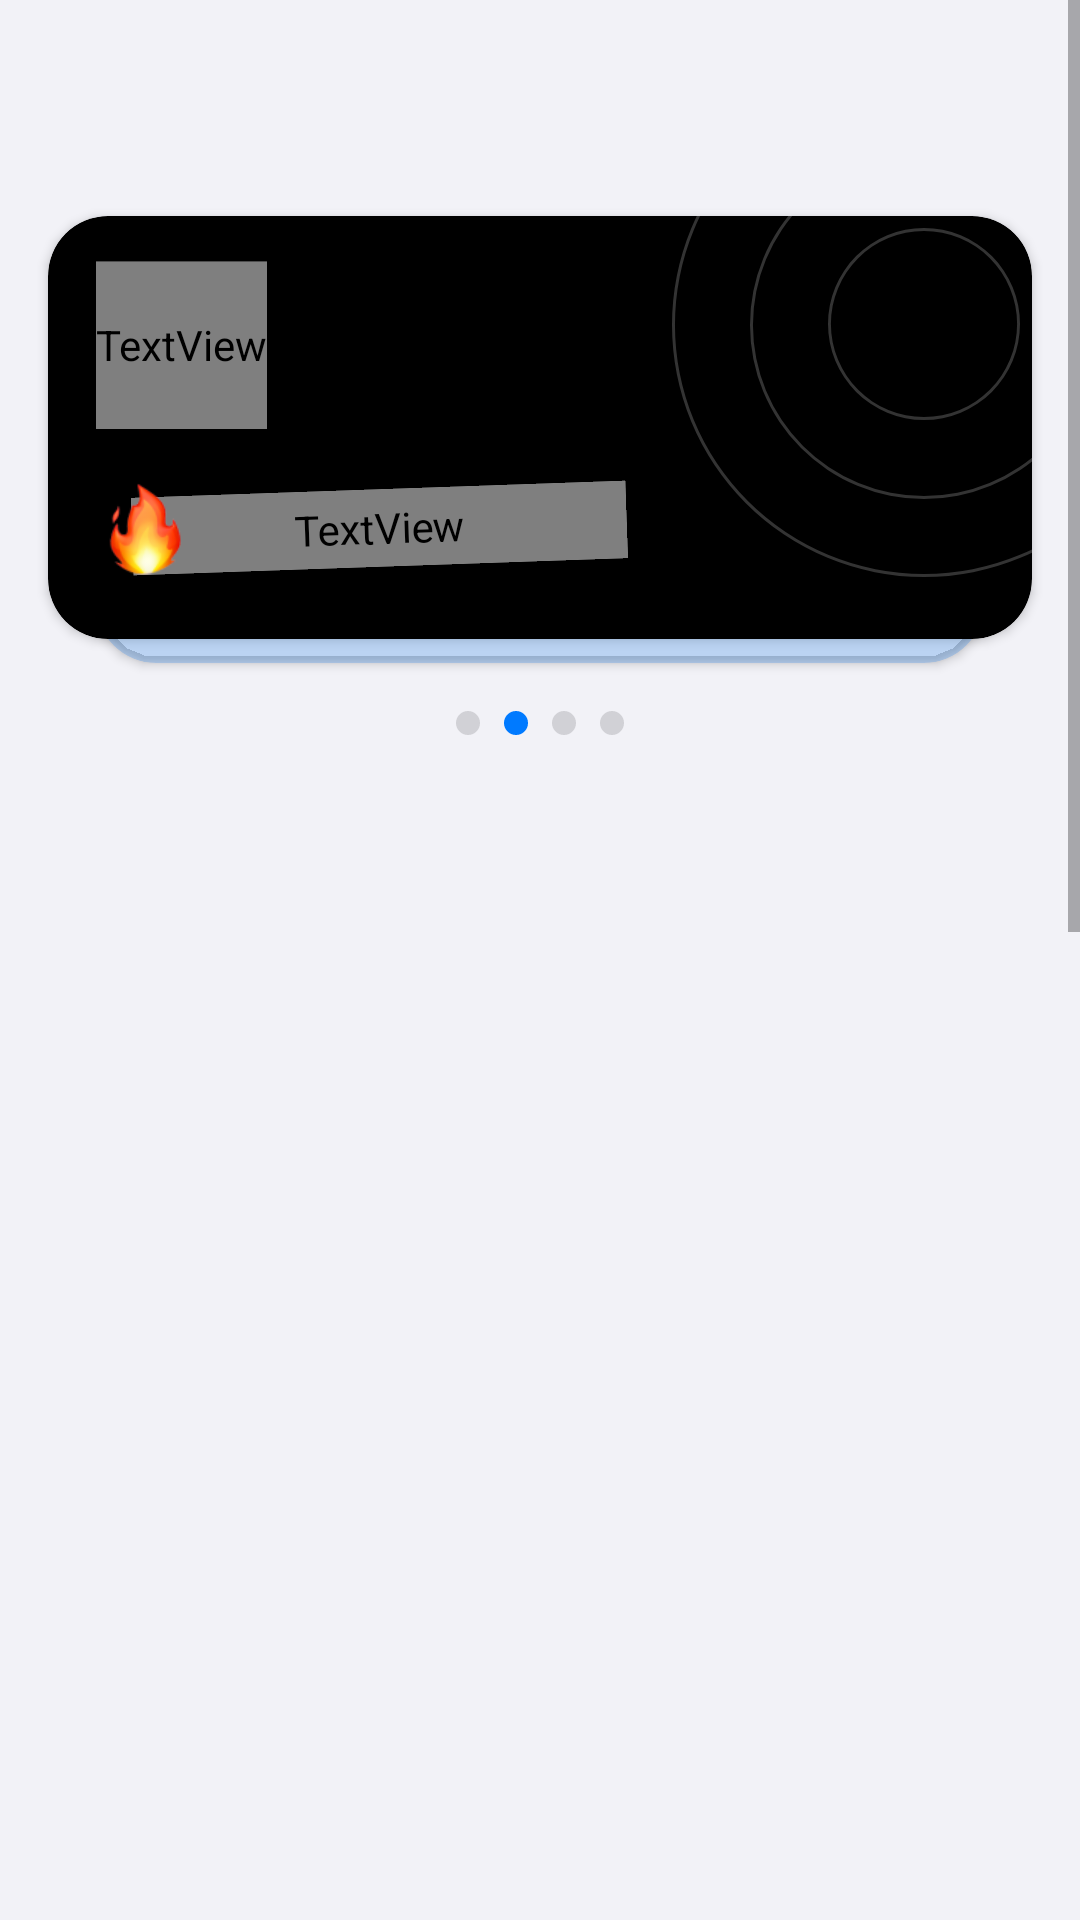

The Android layout XML behind this screen, and the referenced resources:
<!-- AndroidManifest.xml: application theme Theme.DesignTest -->
<!-- res/layout/fragment_second.xml -->
<?xml version="1.0" encoding="utf-8"?>
<ScrollView xmlns:android="http://schemas.android.com/apk/res/android"
    xmlns:tools="http://schemas.android.com/tools"
    android:layout_width="match_parent"
    android:layout_height="match_parent"
    xmlns:app="http://schemas.android.com/apk/res-auto"
    android:background="@color/grey"
    tools:context=".SecondFragment">

    <androidx.constraintlayout.widget.ConstraintLayout
        android:id="@+id/cl"
        android:layout_width="match_parent"
        android:layout_height="wrap_content">

        <androidx.cardview.widget.CardView
            android:id="@+id/cvServiceShadow"
            android:layout_width="match_parent"
            android:layout_height="141dp"
            android:layout_marginStart="32dp"
            android:layout_marginTop="80dp"
            android:layout_marginEnd="32dp"
            android:backgroundTint="@color/shadow_blue"
            app:cardCornerRadius="20dp"
            app:layout_constraintLeft_toLeftOf="parent"
            app:layout_constraintRight_toRightOf="parent"
            app:layout_constraintTop_toTopOf="parent" />

        <androidx.cardview.widget.CardView
            android:id="@+id/cvService"
            android:layout_width="match_parent"
            android:layout_height="141dp"
            android:layout_marginStart="16dp"
            android:layout_marginTop="72dp"
            android:layout_marginEnd="16dp"
            android:backgroundTint="@color/black"
            app:cardCornerRadius="20dp"
            app:layout_constraintLeft_toLeftOf="parent"
            app:layout_constraintRight_toRightOf="parent"
            app:layout_constraintTop_toTopOf="parent">

            <androidx.constraintlayout.widget.ConstraintLayout
                android:layout_width="match_parent"
                android:layout_height="match_parent">

                <TextView
                    android:id="@+id/tvService"
                    android:layout_width="wrap_content"
                    android:layout_height="56dp"
                    android:layout_alignParentStart="true"
                    android:layout_alignParentTop="true"
                    android:layout_marginStart="16dp"
                    android:layout_marginTop="16dp"
                    android:fontFamily="@font/sf_ui_text"
                    android:gravity="top"
                    android:lineSpacingExtra="2sp"
                    android:text="@string/service"
                    android:textColor="@color/white"
                    android:textSize="22sp"
                    android:translationY="-0.87sp"
                    app:layout_constraintLeft_toLeftOf="parent"
                    app:layout_constraintTop_toTopOf="parent" />

                <ImageView
                    android:id="@+id/imArrow"
                    android:layout_width="20dp"
                    android:layout_height="20dp"
                    android:layout_marginTop="25.86dp"
                    android:layout_marginEnd="25.86dp"
                    android:rotation="315"
                    android:src="@drawable/ic_arrow"
                    app:layout_constraintRight_toRightOf="parent"
                    app:layout_constraintTop_toTopOf="parent"
                    tools:ignore="ContentDescription" />

                <ImageView
                    android:layout_width="64dp"
                    android:layout_height="64dp"
                    android:src="@drawable/round64"
                    app:layout_constraintBottom_toBottomOf="@id/imArrow"
                    app:layout_constraintLeft_toLeftOf="@id/imArrow"
                    app:layout_constraintRight_toRightOf="@id/imArrow"
                    app:layout_constraintTop_toTopOf="@id/imArrow"
                    tools:ignore="ContentDescription" />

                <ImageView
                    android:layout_width="116dp"
                    android:layout_height="116dp"
                    android:src="@drawable/round116"
                    app:layout_constraintBottom_toBottomOf="@id/imArrow"
                    app:layout_constraintLeft_toLeftOf="@id/imArrow"
                    app:layout_constraintRight_toRightOf="@id/imArrow"
                    app:layout_constraintTop_toTopOf="@id/imArrow"
                    tools:ignore="ContentDescription" />

                <ImageView
                    android:layout_width="168dp"
                    android:layout_height="168dp"
                    android:src="@drawable/round168"
                    app:layout_constraintBottom_toBottomOf="@id/imArrow"
                    app:layout_constraintLeft_toLeftOf="@id/imArrow"
                    app:layout_constraintRight_toRightOf="@id/imArrow"
                    app:layout_constraintTop_toTopOf="@id/imArrow"
                    tools:ignore="ContentDescription" />

                <TextView
                    android:layout_width="165dp"
                    android:layout_height="26dp"
                    android:layout_marginStart="12dp"
                    android:layout_marginBottom="0dp"
                    android:background="@drawable/best_adv_back"
                    android:fontFamily="@font/sf_ui_text"
                    android:gravity="center"
                    android:rotation="358"
                    android:text="@string/adv"
                    android:textColor="@color/white"
                    android:textSize="11sp"
                    app:layout_constraintBottom_toBottomOf="@+id/imFire"
                    app:layout_constraintStart_toStartOf="@id/imFire"
                    app:layout_constraintTop_toTopOf="@id/imFire" />

                <ImageView
                    android:id="@+id/imFire"
                    android:layout_width="32dp"
                    android:layout_height="32dp"
                    android:layout_marginTop="16dp"
                    android:rotation="358"
                    android:src="@drawable/fire"
                    app:layout_constraintLeft_toLeftOf="@id/tvService"
                    app:layout_constraintTop_toBottomOf="@id/tvService"
                    tools:ignore="ContentDescription" />

            </androidx.constraintlayout.widget.ConstraintLayout>
        </androidx.cardview.widget.CardView>


        <androidx.constraintlayout.widget.ConstraintLayout
            android:id="@+id/scrollLay"
            android:layout_width="match_parent"
            android:layout_height="48dp"
            app:layout_constraintLeft_toLeftOf="parent"
            app:layout_constraintTop_toBottomOf="@id/cvServiceShadow">

            <ImageView
                android:id="@+id/rb2"
                android:layout_width="8dp"
                android:layout_height="8dp"
                android:layout_marginTop="16dp"
                android:layout_marginEnd="16dp"
                android:src="@drawable/rb_on"
                app:layout_constraintLeft_toLeftOf="parent"
                app:layout_constraintRight_toRightOf="parent"
                app:layout_constraintTop_toTopOf="parent"
                tools:ignore="ContentDescription" />

            <ImageView
                android:id="@+id/rb1"
                android:layout_width="8dp"
                android:layout_height="8dp"
                android:layout_marginEnd="8dp"
                android:src="@drawable/rb_off"
                app:layout_constraintBottom_toBottomOf="@id/rb2"
                app:layout_constraintRight_toLeftOf="@id/rb2"
                app:layout_constraintTop_toTopOf="@id/rb2"
                tools:ignore="ContentDescription" />

            <ImageView
                android:id="@+id/rb3"
                android:layout_width="8dp"
                android:layout_height="8dp"
                android:layout_marginStart="8dp"
                android:src="@drawable/rb_off"
                app:layout_constraintBottom_toBottomOf="@id/rb2"
                app:layout_constraintLeft_toRightOf="@id/rb2"
                app:layout_constraintTop_toTopOf="@id/rb2"
                tools:ignore="ContentDescription" />

            <ImageView
                android:id="@+id/rb4"
                android:layout_width="8dp"
                android:layout_height="8dp"
                android:layout_marginStart="8dp"
                android:src="@drawable/rb_off"
                app:layout_constraintBottom_toBottomOf="@id/rb2"
                app:layout_constraintLeft_toRightOf="@id/rb3"
                app:layout_constraintTop_toTopOf="@id/rb2"
                tools:ignore="ContentDescription" />

        </androidx.constraintlayout.widget.ConstraintLayout>

        <View
            android:layout_width="match_parent"
            android:layout_height="1000dp"
            android:background="@color/grey"
            android:layout_marginTop="50dp"
            app:layout_constraintTop_toBottomOf="@id/scrollLay"
            app:layout_constraintLeft_toLeftOf="parent"
            app:layout_constraintRight_toRightOf="parent"
            />

    </androidx.constraintlayout.widget.ConstraintLayout>

</ScrollView>
<!-- resources referenced by this layout -->
<resources>
  <color name="black">#FF000000</color>
  <color name="grey">#F2F2F7</color>
  <color name="shadow_blue">#33007AFF</color>
  <color name="white">#FFFFFFFF</color>
  <!-- drawable best_adv_back (drawable) -->
  <?xml version="1.0" encoding="utf-8"?>
  <selector xmlns:android="http://schemas.android.com/apk/res/android">
      <item>
          <shape android:shape="rectangle">
              <size android:width="158dp" android:height="28dp" />
              <solid android:color="@color/back_blue" />
              <corners android:radius="10dp" />
              <stroke android:width="2dp" android:color="@color/white" />
          </shape>
      </item>
  </selector>
  <!-- drawable fire: png bitmap (drawable, 6617 bytes) -->
  <!-- drawable rb_off (drawable) -->
  <?xml version="1.0" encoding="utf-8"?>
  <selector xmlns:android="http://schemas.android.com/apk/res/android">
      <item>
          <shape android:shape="rectangle">
              <size android:width="8dp" android:height="8dp" />
              <solid android:color="@color/dark_grey" />
              <corners android:radius="4dp" />
          </shape>
      </item>
  </selector>
  <!-- drawable rb_on (drawable) -->
  <?xml version="1.0" encoding="utf-8"?>
  <selector xmlns:android="http://schemas.android.com/apk/res/android">
      <item>
          <shape android:shape="rectangle">
              <size android:width="8dp" android:height="8dp" />
              <solid android:color="@color/blue" />
              <corners android:radius="4dp" />
          </shape>
      </item>
  </selector>
  <!-- drawable round116 (drawable) -->
  <?xml version="1.0" encoding="utf-8"?>
  <shape
      xmlns:android="http://schemas.android.com/apk/res/android"
      android:innerRadius="58dp"
      android:shape="ring"
      android:thickness="1dp"
      android:useLevel="false">
      <solid
          android:color="@color/shadow_white">
      </solid>
      <size
          android:height="118dp"
          android:width="118dp">
      </size>
  </shape>
  <!-- drawable round168 (drawable) -->
  <?xml version="1.0" encoding="utf-8"?>
  <shape
      xmlns:android="http://schemas.android.com/apk/res/android"
      android:innerRadius="84dp"
      android:shape="ring"
      android:thickness="1dp"
      android:useLevel="false">
      <solid
          android:color="@color/shadow_white">
      </solid>
      <size
          android:height="170dp"
          android:width="170dp">
      </size>
  </shape>
  <!-- drawable round64 (drawable) -->
  <?xml version="1.0" encoding="utf-8"?>
  <shape
      xmlns:android="http://schemas.android.com/apk/res/android"
      android:innerRadius="32dp"
      android:shape="ring"
      android:thickness="1dp"
      android:useLevel="false">
      <solid
          android:color="@color/shadow_white">
      </solid>
      <size
          android:height="66dp"
          android:width="66dp">
      </size>
  </shape>
  <string name="adv">Лучшие предложения</string>
  <string name="service">Ногтевой сервис в\nгороде Минск</string>
  <style name="Theme.DesignTest" parent="Theme.MaterialComponents.Light.NoActionBar">
          
          <item name="colorPrimary">@color/blue</item>
          <item name="colorPrimaryVariant">@color/back_blue</item>
          <item name="colorOnPrimary">@color/black</item>
          
          <item name="colorSecondary">@color/teal_200</item>
          <item name="colorSecondaryVariant">@color/teal_700</item>
          <item name="colorOnSecondary">@color/black</item>
          
          <item name="android:statusBarColor" tools:targetApi="l">@color/black</item>
          
      </style>
  <color name="back_blue">#2F96FF</color>
  <color name="dark_grey">#D1D1D6</color>
  <color name="blue">#007AFF</color>
  <color name="shadow_white">#33FFFFFF</color>
  <color name="teal_200">#FF03DAC5</color>
  <color name="teal_700">#FF018786</color>
</resources>
